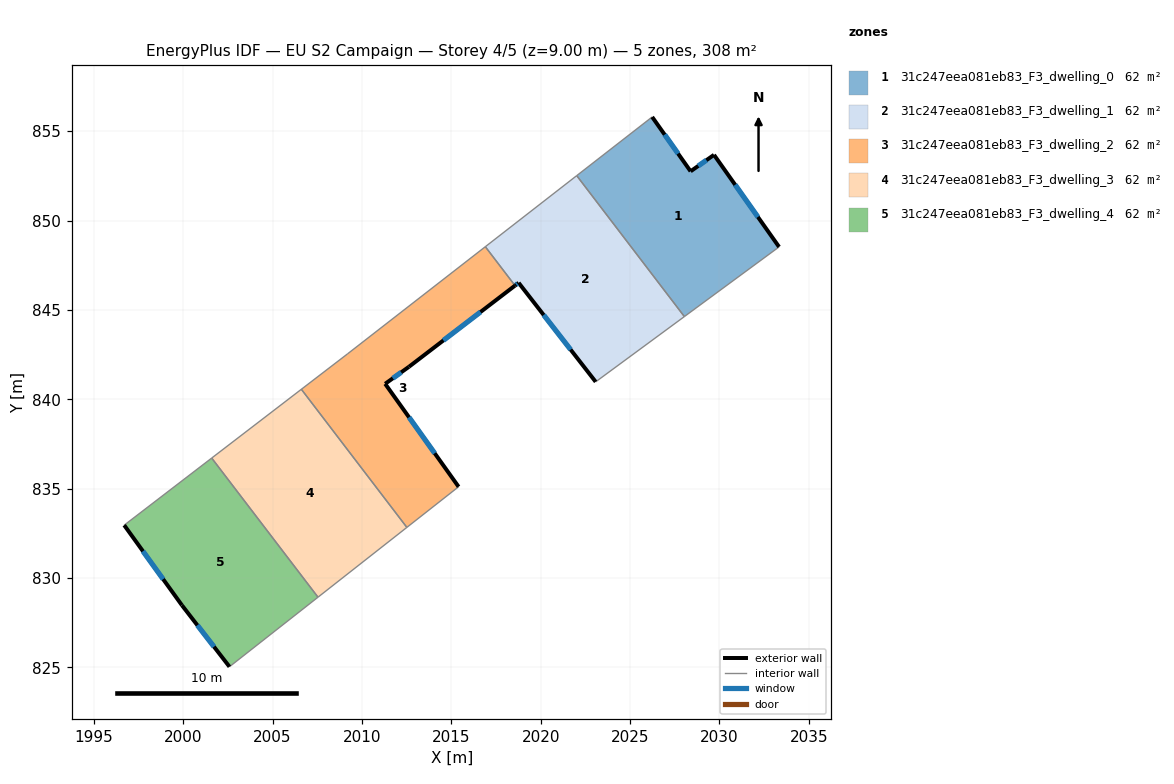
=== STOREY PLAN SPEC (per zone: floor XY polygon, exterior-wall plan segments, windows/doors) ===
zone 1: 31c247eea081eb83_F3_dwelling_0  (61.7 m²)
  floor: (2029.70, 853.67) (2033.34, 848.52) (2028.04, 844.62) (2022.02, 852.51) (2026.24, 855.79) (2028.39, 852.75)
  exterior wall: (2033.34, 848.52) – (2029.70, 853.67)  [6.3 m]
    window: (2032.15, 850.20) – (2030.88, 852.00)  [2.3 m²]
  exterior wall: (2028.39, 852.75) – (2026.24, 855.79)  [3.7 m]
    window: (2027.69, 853.74) – (2026.94, 854.80)  [1.4 m²]
  exterior wall: (2029.70, 853.67) – (2028.39, 852.75)  [1.6 m]
    window: (2029.27, 853.37) – (2028.81, 853.05)  [0.6 m²]
  interior walls: 3
zone 2: 31c247eea081eb83_F3_dwelling_1  (61.7 m²)
  floor: (2022.02, 852.51) (2028.04, 844.62) (2023.08, 840.97) (2018.77, 846.51) (2018.56, 846.36) (2016.90, 848.53)
  exterior wall: (2018.77, 846.51) – (2023.08, 840.97)  [7.0 m]
    window: (2020.17, 844.71) – (2021.67, 842.78)  [2.6 m²]
  exterior wall: (2018.56, 846.36) – (2018.77, 846.51)  [0.3 m]
    window: (2018.63, 846.41) – (2018.70, 846.46)  [0.1 m²]
  interior walls: 4
zone 3: 31c247eea081eb83_F3_dwelling_2  (61.7 m²)
  floor: (2016.90, 848.53) (2018.56, 846.36) (2012.63, 841.81) (2011.30, 840.86) (2015.41, 835.10) (2012.51, 832.83) (2006.61, 840.56) (2009.19, 842.53)
  exterior wall: (2012.63, 841.81) – (2018.56, 846.36)  [7.5 m]
    window: (2014.56, 843.29) – (2016.63, 844.88)  [2.7 m²]
  exterior wall: (2011.30, 840.86) – (2012.63, 841.81)  [1.6 m]
    window: (2011.73, 841.17) – (2012.19, 841.51)  [0.6 m²]
  exterior wall: (2015.41, 835.10) – (2011.30, 840.86)  [7.1 m]
    window: (2014.07, 836.98) – (2012.63, 838.99)  [2.6 m²]
  interior walls: 5
zone 4: 31c247eea081eb83_F3_dwelling_3  (61.7 m²)
  floor: (2006.61, 840.56) (2012.51, 832.83) (2007.54, 828.92) (2001.59, 836.71)
  interior walls: 4
zone 5: 31c247eea081eb83_F3_dwelling_4  (61.7 m²)
  floor: (2001.59, 836.71) (2007.54, 828.92) (2002.59, 825.03) (1999.93, 828.47) (1996.70, 832.95)
  exterior wall: (1999.93, 828.47) – (2002.59, 825.03)  [4.3 m]
    window: (2000.79, 827.36) – (2001.72, 826.15)  [1.6 m²]
  exterior wall: (1996.70, 832.95) – (1999.93, 828.47)  [5.5 m]
    window: (1997.75, 831.50) – (1998.88, 829.93)  [2.0 m²]
  interior walls: 3

=== DERIVED (storey summary) ===
Building: EU S2 Campaign
Storey: 4 of 5  (floor level z = 9.00 m)
Storey gross floor area: 308.5 m²
Zones on this storey: 5
  - 31c247eea081eb83_F3_dwelling_0: floor 61.7 m²; exterior wall 11.6 m (34.9 m²); 3 window(s) 4.3 m²; WWR 12.2%
  - 31c247eea081eb83_F3_dwelling_1: floor 61.7 m²; exterior wall 7.3 m (21.8 m²); 2 window(s) 2.7 m²; WWR 12.2%
  - 31c247eea081eb83_F3_dwelling_2: floor 61.7 m²; exterior wall 16.2 m (48.6 m²); 3 window(s) 5.9 m²; WWR 12.2%
  - 31c247eea081eb83_F3_dwelling_3: floor 61.7 m²
  - 31c247eea081eb83_F3_dwelling_4: floor 61.7 m²; exterior wall 9.9 m (29.6 m²); 2 window(s) 3.6 m²; WWR 12.2%
Zone adjacency (shared interzone walls):
  - 31c247eea081eb83_F3_dwelling_0 ↔ 31c247eea081eb83_F3_dwelling_1
  - 31c247eea081eb83_F3_dwelling_1 ↔ 31c247eea081eb83_F3_dwelling_2
  - 31c247eea081eb83_F3_dwelling_2 ↔ 31c247eea081eb83_F3_dwelling_3
  - 31c247eea081eb83_F3_dwelling_3 ↔ 31c247eea081eb83_F3_dwelling_4